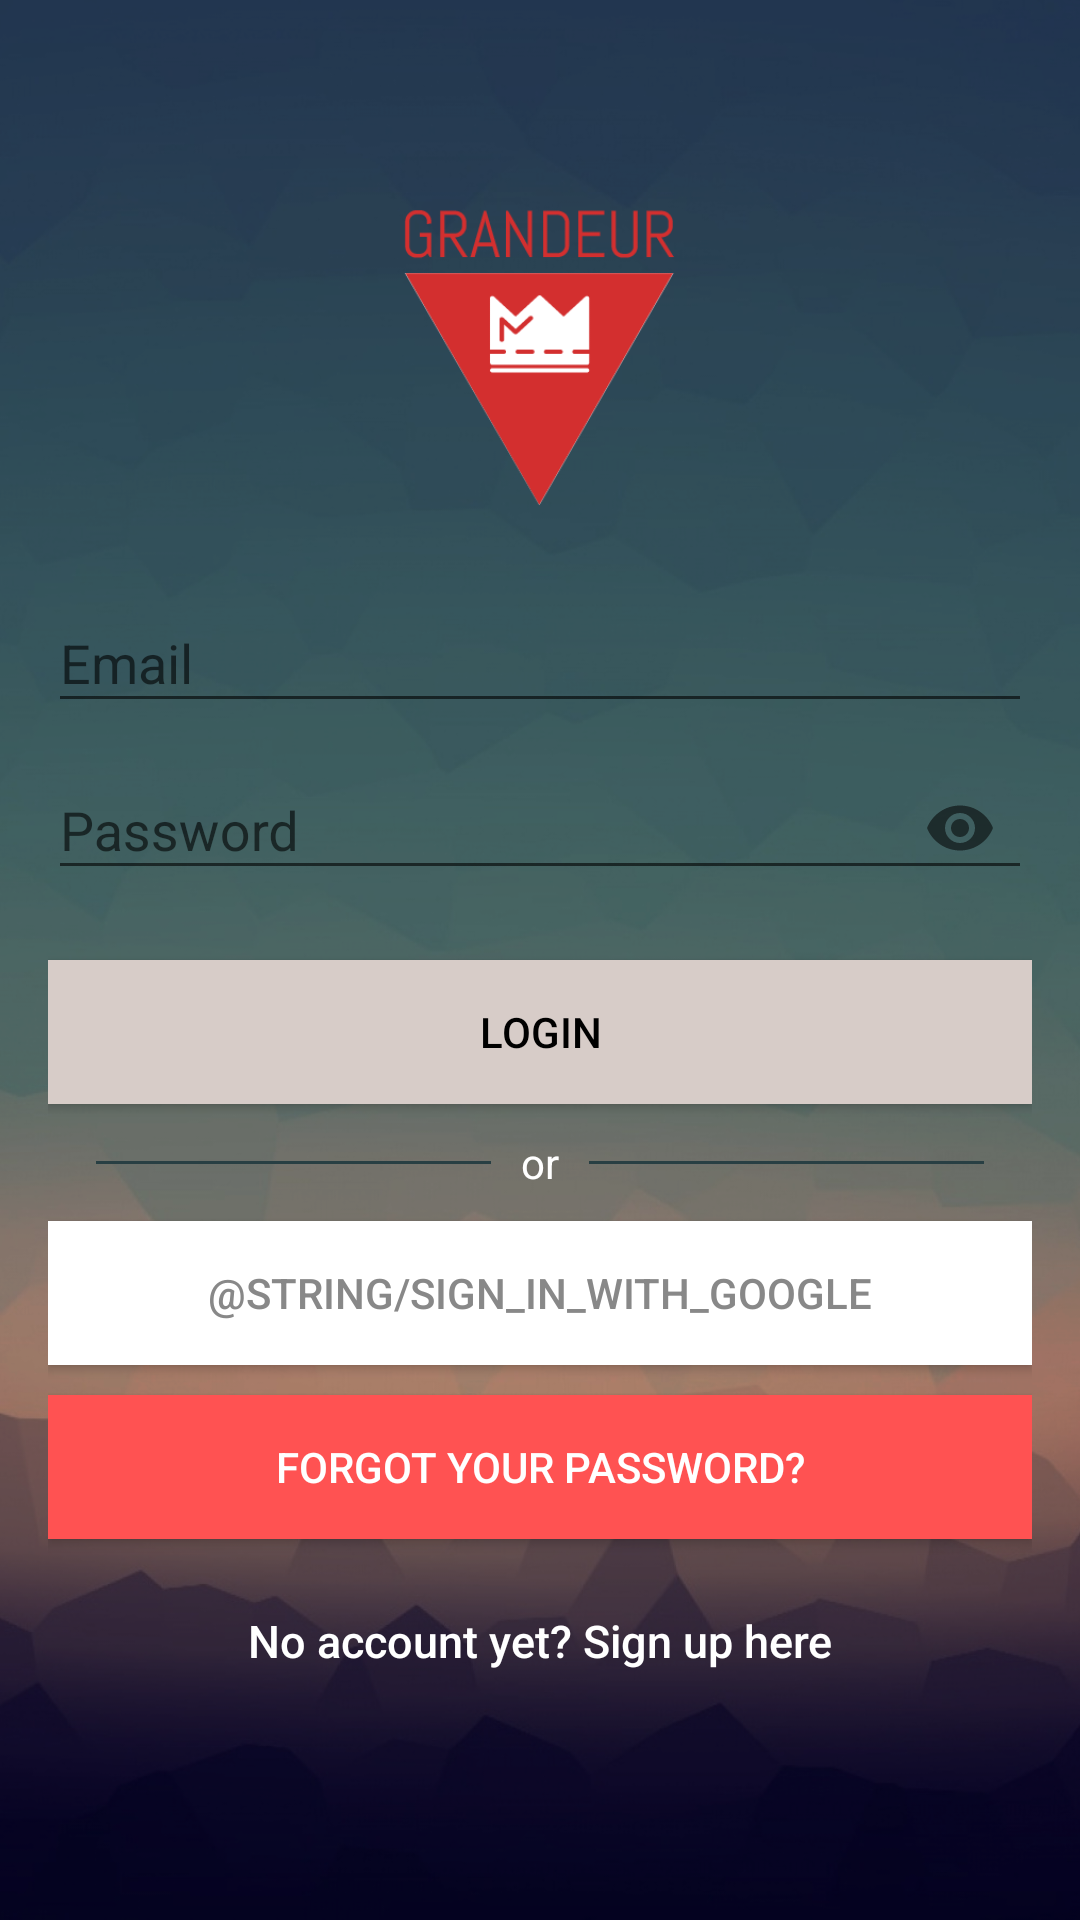

Android layout source for this screen:
<!-- AndroidManifest.xml: activity theme AppTheme -->
<!-- res/layout/activity_login.xml -->
<?xml version="1.0" encoding="utf-8"?>
<android.support.design.widget.CoordinatorLayout xmlns:android="http://schemas.android.com/apk/res/android"
    xmlns:app="http://schemas.android.com/apk/res-auto"
    xmlns:tools="http://schemas.android.com/tools"
    android:id="@+id/activity_login"
    android:layout_width="match_parent"
    android:layout_height="match_parent"
    android:fitsSystemWindows="true"
    tools:context=".LoginActivity">

    <ProgressBar
        android:id="@+id/progressBar"
        android:layout_width="30dp"
        android:layout_height="30dp"
        android:layout_gravity="center|bottom"
        android:layout_marginBottom="20dp"
        android:visibility="gone" />

    <LinearLayout
        android:layout_width="fill_parent"
        android:layout_height="fill_parent"
        android:background="@drawable/ic_background_dark"
        android:gravity="center"
        android:orientation="vertical"
        android:padding="@dimen/activity_horizontal_margin"
        android:weightSum="1">

        <ImageView
            android:layout_width="@dimen/standard_logo_size"
            android:layout_height="@dimen/standard_logo_size"
            android:layout_gravity="center_horizontal"
            android:layout_marginBottom="20dp"
            android:contentDescription="@string/app_name"
            android:src="@mipmap/ic_logo" />

        <android.support.design.widget.TextInputLayout
            android:layout_width="match_parent"
            android:layout_height="wrap_content">

            <AutoCompleteTextView
                android:id="@+id/email"
                android:layout_width="match_parent"
                android:layout_height="wrap_content"
                android:hint="@string/hint_email"
                android:inputType="textEmailAddress"
                android:textColor="@android:color/white"
                android:textColorHint="@android:color/white" />
        </android.support.design.widget.TextInputLayout>

        <android.support.design.widget.TextInputLayout
            android:layout_width="match_parent"
            android:layout_height="wrap_content"
            app:passwordToggleEnabled="true" >

            <EditText
                android:id="@+id/password"
                android:layout_width="fill_parent"
                android:layout_height="wrap_content"
                android:layout_marginBottom="10dp"
                android:hint="@string/hint_password"
                android:inputType="textPassword"
                android:textColor="@android:color/white"
                android:textColorHint="@android:color/white" />
        </android.support.design.widget.TextInputLayout>

        <Button
            android:id="@+id/btn_login"
            android:layout_width="fill_parent"
            android:layout_height="wrap_content"
            android:layout_marginTop="10dip"
            android:background="@color/colorPrimary"
            android:text="@string/btn_login"
            android:textColor="@color/black"
            android:onClick="butterLogin" />

        <RelativeLayout
            android:layout_width="match_parent"
            android:layout_height="wrap_content"
            android:layout_marginTop="10dp" >

            <TextView
                android:id="@+id/tv_separator_text"
                android:layout_width="wrap_content"
                android:layout_height="wrap_content"
                android:layout_centerInParent="true"
                android:layout_marginLeft="10dp"
                android:layout_marginRight="10dp"
                android:text="@string/separator_string"
                android:textColor="#FFFFFF"/>

            <View
                android:layout_width="match_parent"
                android:layout_height="1dp"
                android:layout_centerVertical="true"
                android:layout_marginLeft="16dp"
                android:layout_toLeftOf="@id/tv_separator_text"
                android:background="@color/line_separator_dark"
                />

            <View
                android:layout_width="match_parent"
                android:layout_height="1dp"
                android:layout_centerVertical="true"
                android:layout_marginRight="16dp"
                android:layout_toRightOf="@id/tv_separator_text"
                android:background="@color/line_separator_dark"
                />

        </RelativeLayout>

        <Button
            android:id="@+id/btn_login_with_google"
            android:layout_width="fill_parent"
            android:layout_height="wrap_content"
            android:layout_marginTop="10dip"
            android:background="@color/white"
            android:text="@string/sign_in_with_google"
            android:textColor="@color/grey" />

        <Button
            android:id="@+id/btn_reset_password"
            android:layout_width="fill_parent"
            android:layout_height="wrap_content"
            android:layout_marginTop="10dip"
            android:background="@color/colorAccent"
            android:text="@string/btn_forgot_password"
            android:textColor="@android:color/white" />

        <Button
            android:id="@+id/btn_sign_up"
            android:layout_width="fill_parent"
            android:layout_height="wrap_content"
            android:layout_marginTop="10dip"
            android:background="@null"
            android:text="@string/btn_link_to_register"
            android:textAllCaps="false"
            android:textColor="@color/white"
            android:textSize="15sp" />
    </LinearLayout>
</android.support.design.widget.CoordinatorLayout>
<!-- resources referenced by this layout -->
<resources>
  <color name="black">#000000</color>
  <color name="colorAccent">#FF5252</color>
  <color name="colorPrimary">#D7CCC8</color>
  <color name="grey">#888888</color>
  <color name="line_separator_dark">#283F43</color>
  <color name="white">#FFFFFF</color>
  <dimen name="activity_horizontal_margin">16dp</dimen>
  <dimen name="standard_logo_size">100dp</dimen>
  <!-- drawable ic_background_dark: png bitmap (drawable-xxxhdpi, 413721 bytes) -->
  <!-- mipmap ic_logo: png bitmap (drawable-hdpi, 858 bytes) -->
  <string name="app_name">Grandeur</string>
  <string name="btn_forgot_password">Forgot your Password?</string>
  <string name="btn_link_to_register">No account yet? Sign up here</string>
  <string name="btn_login">Login</string>
  <string name="hint_email">Email</string>
  <string name="hint_password">Password</string>
  <string name="separator_string">or</string>
  <style name="AppTheme" parent="Theme.AppCompat.Light.NoActionBar">
          
          <item name="colorPrimary">@color/colorPrimary</item>
          <item name="colorPrimaryDark">@color/colorPrimaryDark</item>
          <item name="colorAccent">@color/colorAccent</item>
          <item name="windowActionBar">false</item>
          <item name="windowNoTitle">true</item>
          <item name="android:windowIsTranslucent">true</item>
          <item name="android:windowCloseOnTouchOutside">true</item>
          <item name="android:colorBackground">@android:color/background_light</item>
          <item name="android:textColorPrimary">@android:color/primary_text_light</item>
          <item name="android:textColorPrimaryInverse">@android:color/primary_text_dark</item>
      </style>
  <color name="colorPrimaryDark">#5d4037</color>
</resources>
